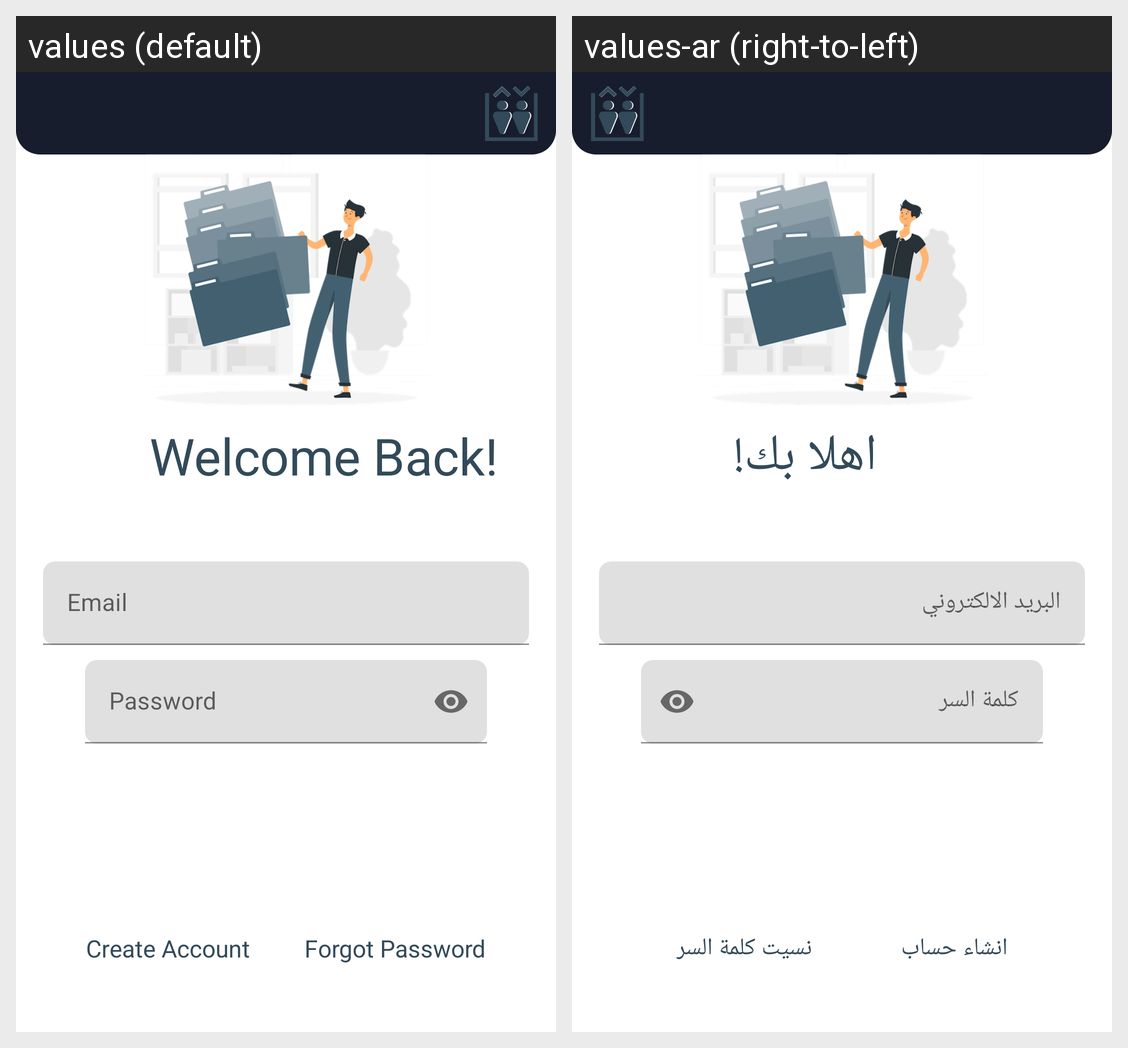

This grid shows one Android layout under two languages. Give, for every string resource on the screen, its name, the default text and each shown locale's text.
Android screen res/layout/fragment_login.xml rendered under 2 locales, left to right: values (default), values-ar (right-to-left). Device: Nexus 5 (rendered at 1080×1920; each locale shown at half size, 540×960, under a caption strip naming it); theme Theme.MEC.
Strings drawn on this screen, with the default value and each locale's value (text and hints the layout hard-codes, and strings that could not be matched under every locale, appear in the picture but are not listed):

welcome
  values: Welcome Back!
  values-ar: اهلا بك!

username
  values: Email
  values-ar: البريد الالكتروني

password
  values: Password
  values-ar: كلمة السر

forgot_password
  values: Forgot Password
  values-ar: نسيت كلمة السر

create_account
  values: Create Account
  values-ar: انشاء حساب
